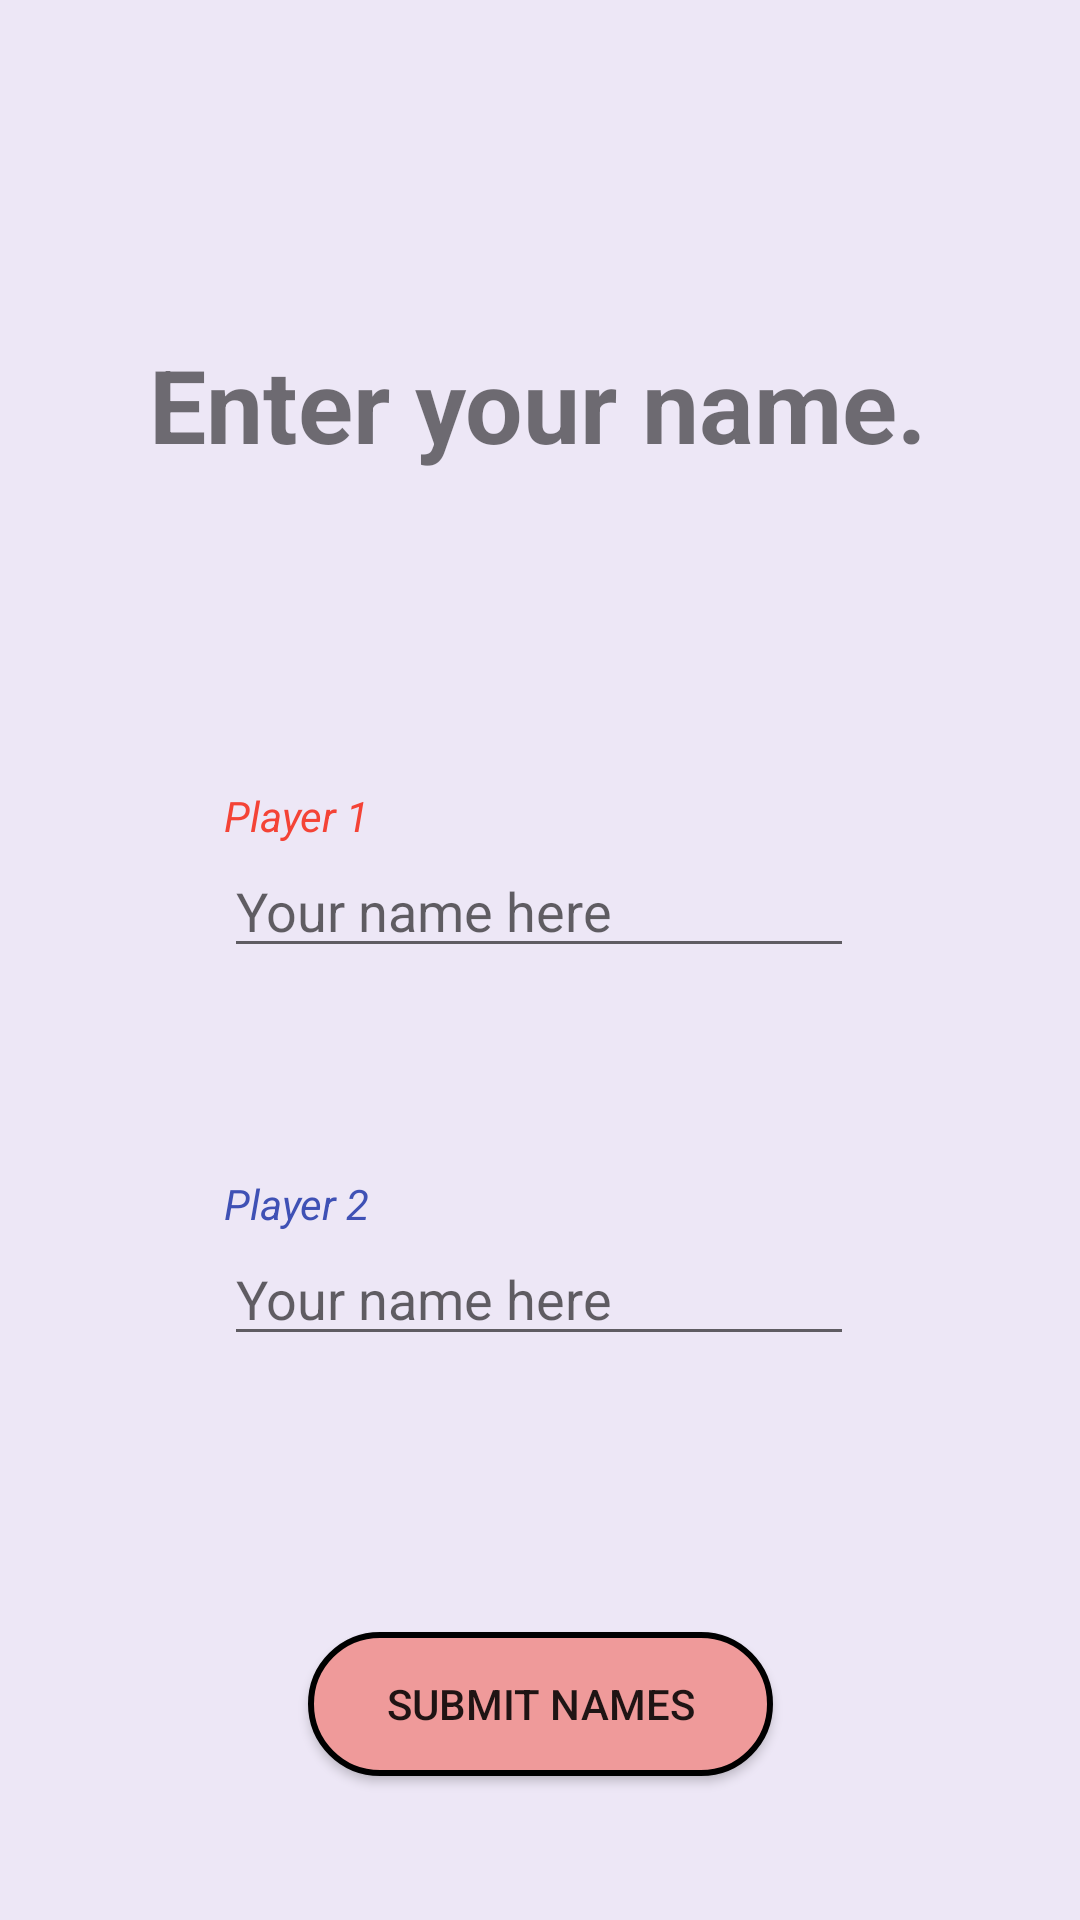

Android layout source for this screen:
<!-- AndroidManifest.xml: application theme Theme.XsiZero -->
<!-- res/layout/player_setup.xml -->
<?xml version="1.0" encoding="utf-8"?>
<androidx.constraintlayout.widget.ConstraintLayout xmlns:android="http://schemas.android.com/apk/res/android"
    xmlns:app="http://schemas.android.com/apk/res-auto"
    xmlns:tools="http://schemas.android.com/tools"
    android:layout_width="match_parent"
    android:layout_height="match_parent"
    tools:context=".PlayerSetup"
    android:background="#ede7f6">

    <TextView
        android:id="@+id/textView2"
        android:layout_width="wrap_content"
        android:layout_height="wrap_content"
        android:layout_marginTop="112dp"
        android:text="@string/PlayerSetupTitle"
        android:textSize="34sp"
        android:textStyle="bold"
        app:layout_constraintEnd_toEndOf="parent"
        app:layout_constraintHorizontal_bias="0.496"
        app:layout_constraintStart_toStartOf="parent"
        app:layout_constraintTop_toTopOf="parent" />

    <TextView
        android:id="@+id/textView3"
        android:layout_width="wrap_content"
        android:layout_height="wrap_content"
        android:text="@string/Label1"
        android:textColor="#F44336"
        android:textStyle="italic"
        app:layout_constraintBottom_toTopOf="@+id/player1Edit"
        app:layout_constraintStart_toStartOf="@+id/player1Edit" />

    <TextView
        android:id="@+id/textView4"
        android:layout_width="wrap_content"
        android:layout_height="wrap_content"
        android:text="@string/Label2"
        android:textColor="#3F51B5"
        android:textStyle="italic"
        app:layout_constraintBottom_toTopOf="@+id/player2Edit"
        app:layout_constraintStart_toStartOf="@+id/player2Edit" />

    <EditText
        android:id="@+id/player1Edit"
        android:layout_width="wrap_content"
        android:layout_height="wrap_content"
        android:layout_marginTop="124dp"
        android:ems="10"
        android:hint="@string/NameHint"
        android:inputType="textPersonName"
        app:layout_constraintEnd_toEndOf="parent"
        app:layout_constraintHorizontal_bias="0.497"
        app:layout_constraintStart_toStartOf="parent"
        app:layout_constraintTop_toBottomOf="@+id/textView2" />

    <EditText
        android:id="@+id/player2Edit"
        android:layout_width="wrap_content"
        android:layout_height="wrap_content"
        android:layout_marginTop="88dp"
        android:ems="10"
        android:hint="@string/NameHint"
        android:inputType="textPersonName"
        app:layout_constraintEnd_toEndOf="parent"
        app:layout_constraintHorizontal_bias="0.497"
        app:layout_constraintStart_toStartOf="parent"
        app:layout_constraintTop_toBottomOf="@+id/player1Edit" />

    <Button
        android:id="@+id/button2"
        android:layout_width="155dp"
        android:layout_height="wrap_content"
        android:layout_marginTop="92dp"
        android:background="@drawable/red_button"
        android:onClick="submitButtonClick"
        android:text="@string/SubmitButton"
        app:layout_constraintEnd_toEndOf="parent"
        app:layout_constraintStart_toStartOf="parent"
        app:layout_constraintTop_toBottomOf="@+id/player2Edit" />
</androidx.constraintlayout.widget.ConstraintLayout>
<!-- resources referenced by this layout -->
<resources>
  <!-- drawable red_button (drawable) -->
  <?xml version="1.0" encoding="utf-8"?>
  <selector xmlns:android="http://schemas.android.com/apk/res/android">
      <item>
          <shape android:shape="rectangle">
              <solid android:color="#ef9a9a"/>
              <corners android:radius="100dp"/>
              <stroke android:color="@color/black" android:width="2dp"/>
          </shape>
      </item>
  </selector>
  <string name="Label1">Player 1</string>
  <string name="Label2">Player 2</string>
  <string name="NameHint">Your name here</string>
  <string name="PlayerSetupTitle">Enter your name.</string>
  <string name="SubmitButton">Submit names</string>
  <style name="Theme.XsiZero" parent="Theme.AppCompat.Light.NoActionBar">
          
          <item name="colorPrimary">@color/purple_500</item>
          <item name="colorPrimaryVariant">@color/purple_700</item>
          <item name="colorOnPrimary">@color/white</item>
          
          <item name="colorSecondary">@color/teal_200</item>
          <item name="colorSecondaryVariant">@color/teal_700</item>
          <item name="colorOnSecondary">@color/black</item>
          
          <item name="android:statusBarColor" tools:targetApi="l">?attr/colorPrimaryVariant</item>
          
      </style>
  <!-- not gathered from this repository: default colours our renderer supplied (Android Studio template values) -->
  <color name="purple_500">#FF6200EE</color>
  <color name="purple_700">#FF3700B3</color>
  <color name="teal_200">#FF03DAC5</color>
  <color name="teal_700">#FF018786</color>
  <color name="black">#FF000000</color>
  <color name="white">#FFFFFFFF</color>
</resources>
